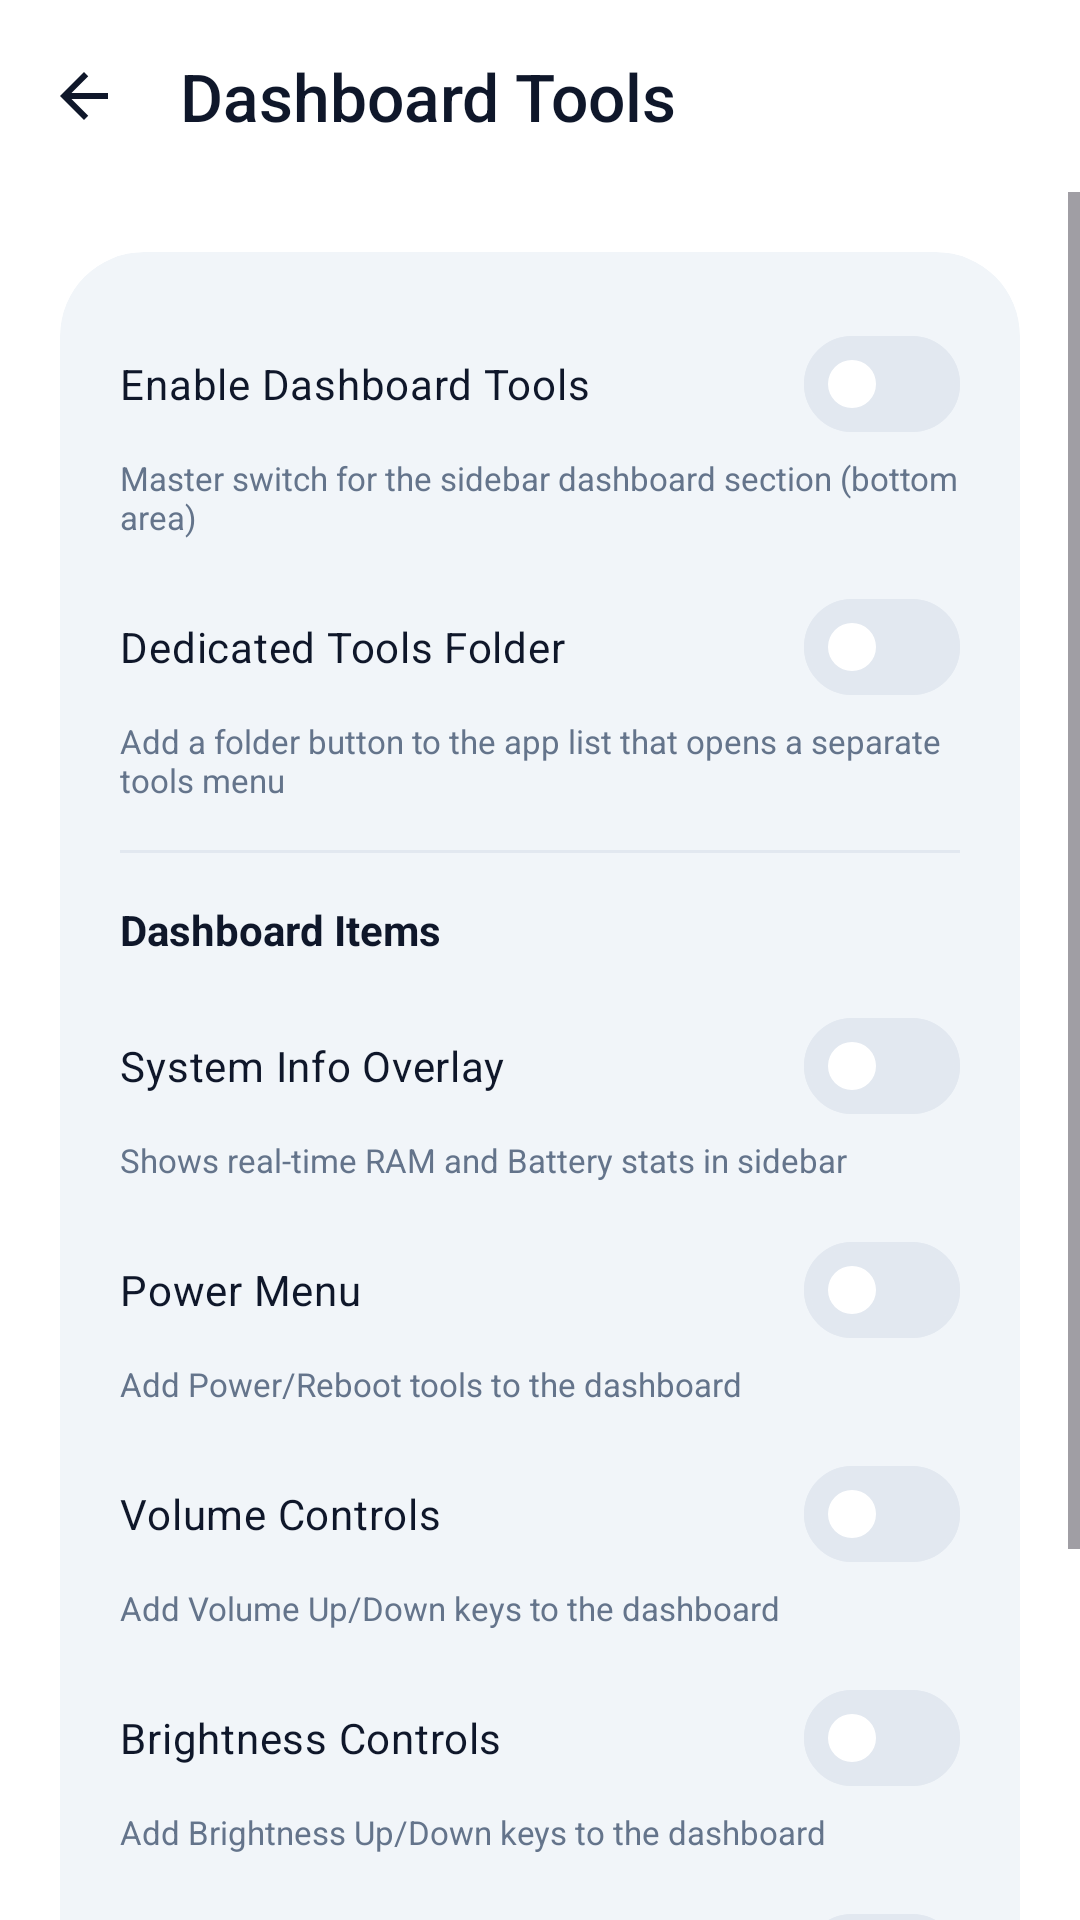

Write the Android layout XML for this screen, with the resource values it uses.
<!-- AndroidManifest.xml: application theme Theme.SidePanel.M3 -->
<!-- res/layout/activity_settings_tools.xml -->
<?xml version="1.0" encoding="utf-8"?>
<androidx.coordinatorlayout.widget.CoordinatorLayout xmlns:android="http://schemas.android.com/apk/res/android"
    xmlns:app="http://schemas.android.com/apk/res-auto"
    android:layout_width="match_parent"
    android:layout_height="match_parent"
    android:background="?attr/colorSurface">

    <com.google.android.material.appbar.AppBarLayout
        android:layout_width="match_parent"
        android:layout_height="wrap_content"
        android:background="?attr/colorSurface"
        app:elevation="0dp">
        <com.google.android.material.appbar.MaterialToolbar
            android:id="@+id/toolbar"
            android:layout_width="match_parent"
            android:layout_height="?attr/actionBarSize"
            app:title="@string/section_tools"
            app:navigationIcon="@drawable/ic_arrow_back"
            app:navigationIconTint="?attr/colorOnSurface" />
    </com.google.android.material.appbar.AppBarLayout>

    <ScrollView
        android:id="@+id/toolsScrollView"
        android:layout_width="match_parent"
        android:layout_height="match_parent"
        app:layout_behavior="@string/appbar_scrolling_view_behavior">

        <LinearLayout
            android:layout_width="match_parent"
            android:layout_height="wrap_content"
            android:orientation="vertical"
            android:padding="@dimen/app_screen_padding">

            <com.google.android.material.card.MaterialCardView
                style="@style/App_Card_Section"
                android:layout_width="match_parent"
                android:layout_height="wrap_content">

                <LinearLayout
                    style="@style/App_CardContainer"
                    android:layout_width="match_parent"
                    android:layout_height="wrap_content">

                    <com.google.android.material.materialswitch.MaterialSwitch android:id="@+id/feature_tools_master" android:layout_width="match_parent" android:layout_height="wrap_content" android:text="@string/tools_enable_master" android:textColor="?attr/colorOnSurface" />
                    <TextView android:layout_width="wrap_content" android:layout_height="wrap_content" android:text="@string/tools_enable_master_desc" android:textColor="?attr/colorOnSurfaceVariant" android:textSize="11sp" />

                    <com.google.android.material.materialswitch.MaterialSwitch android:id="@+id/feature_tools_panel" android:layout_width="match_parent" android:layout_height="wrap_content" android:layout_marginTop="12dp" android:text="@string/tools_dedicated_folder" android:textColor="?attr/colorOnSurface" />
                    <TextView android:layout_width="wrap_content" android:layout_height="wrap_content" android:text="@string/tools_dedicated_folder_desc" android:textColor="?attr/colorOnSurfaceVariant" android:textSize="11sp" />

                    <View android:id="@+id/divTools" android:layout_width="match_parent" android:layout_height="1dp" android:background="?attr/colorOutlineVariant" android:layout_marginVertical="16dp" />

                    <LinearLayout
                        android:id="@+id/layoutToolsSubOptions"
                        android:layout_width="match_parent"
                        android:layout_height="wrap_content"
                        android:orientation="vertical">

                        <TextView android:layout_width="wrap_content" android:layout_height="wrap_content" android:text="@string/tools_dashboard_items" android:textColor="?attr/colorOnSurface" android:textStyle="bold" />
                        
                        <com.google.android.material.materialswitch.MaterialSwitch android:id="@+id/feature_sys_info" android:layout_width="match_parent" android:layout_height="wrap_content" android:layout_marginTop="12dp" android:text="@string/tools_sys_info" android:textColor="?attr/colorOnSurface" />
                        <TextView android:layout_width="wrap_content" android:layout_height="wrap_content" android:text="@string/tools_sys_info_desc" android:textColor="?attr/colorOnSurfaceVariant" android:textSize="11sp" />

                        <com.google.android.material.materialswitch.MaterialSwitch android:id="@+id/feature_power_menu" android:layout_width="match_parent" android:layout_height="wrap_content" android:layout_marginTop="12dp" android:text="@string/tools_power_menu" android:textColor="?attr/colorOnSurface" />
                        <TextView android:layout_width="wrap_content" android:layout_height="wrap_content" android:text="@string/tools_power_menu_desc" android:textColor="?attr/colorOnSurfaceVariant" android:textSize="11sp" />

                        <com.google.android.material.materialswitch.MaterialSwitch android:id="@+id/feature_volume_keys" android:layout_width="match_parent" android:layout_height="wrap_content" android:layout_marginTop="12dp" android:text="@string/tools_volume_controls" android:textColor="?attr/colorOnSurface" />
                        <TextView android:layout_width="wrap_content" android:layout_height="wrap_content" android:text="@string/tools_volume_controls_desc" android:textColor="?attr/colorOnSurfaceVariant" android:textSize="11sp" />

                        <com.google.android.material.materialswitch.MaterialSwitch android:id="@+id/feature_brightness_keys" android:layout_width="match_parent" android:layout_height="wrap_content" android:layout_marginTop="12dp" android:text="@string/tools_brightness_controls" android:textColor="?attr/colorOnSurface" />
                        <TextView android:layout_width="wrap_content" android:layout_height="wrap_content" android:text="@string/tools_brightness_controls_desc" android:textColor="?attr/colorOnSurfaceVariant" android:textSize="11sp" />

                        <com.google.android.material.materialswitch.MaterialSwitch android:id="@+id/feature_screenshot" android:layout_width="match_parent" android:layout_height="wrap_content" android:layout_marginTop="12dp" android:text="@string/tools_screenshot_button" android:textColor="?attr/colorOnSurface" />
                        <TextView android:layout_width="wrap_content" android:layout_height="wrap_content" android:text="@string/tools_screenshot_button_desc" android:textColor="?attr/colorOnSurfaceVariant" android:textSize="11sp" />

                        <View android:layout_width="match_parent" android:layout_height="1dp" android:background="?attr/colorOutlineVariant" android:layout_marginVertical="20dp" />

                        
                        <TextView android:layout_width="wrap_content" android:layout_height="wrap_content" android:text="@string/tools_service_integration" android:textColor="?attr/colorOnSurface" android:textStyle="bold" android:visibility="gone" />

                        <com.google.android.material.card.MaterialCardView
                            android:id="@+id/cardShizuku"
                            android:layout_width="match_parent"
                            android:layout_height="wrap_content"
                            android:layout_marginTop="12dp"
                            app:cardCornerRadius="12dp"
                            app:cardElevation="0dp"
                            android:visibility="gone"
                            app:strokeWidth="1dp"
                            app:strokeColor="?attr/colorOutlineVariant">
                            <LinearLayout
                                android:layout_width="match_parent"
                                android:layout_height="wrap_content"
                                android:orientation="vertical"
                                android:padding="12dp">
                                <TextView
                                    android:layout_width="wrap_content"
                                    android:layout_height="wrap_content"
                                    android:text="@string/tools_shizuku_service"
                                    android:textStyle="bold"
                                    android:textSize="13sp"
                                    android:textColor="?attr/colorPrimary" />
                                <TextView
                                    android:id="@+id/tvShizukuStatus"
                                    android:layout_width="wrap_content"
                                    android:layout_height="wrap_content"
                                    android:layout_marginTop="2dp"
                                    android:text="@string/tools_not_connected"
                                    android:textSize="11sp" />
                                <Button
                                    android:id="@+id/btnLinkShizuku"
                                    style="@style/Widget.Material3.Button.TonalButton"
                                    android:layout_width="match_parent"
                                    android:layout_height="wrap_content"
                                    android:layout_marginTop="8dp"
                                    android:text="@string/tools_link_shizuku"
                                    android:textSize="12sp" />
                            </LinearLayout>
                        </com.google.android.material.card.MaterialCardView>
                    </LinearLayout>

                </LinearLayout>
            </com.google.android.material.card.MaterialCardView>

        </LinearLayout>
    </ScrollView>
</androidx.coordinatorlayout.widget.CoordinatorLayout>
<!-- resources referenced by this layout -->
<resources>
  <dimen name="app_screen_padding">20dp</dimen>
  <string name="section_tools">Dashboard Tools</string>
  <string name="tools_brightness_controls">Brightness Controls</string>
  <string name="tools_brightness_controls_desc">Add Brightness Up/Down keys to the dashboard</string>
  <string name="tools_dashboard_items">Dashboard Items</string>
  <string name="tools_dedicated_folder">Dedicated Tools Folder</string>
  <string name="tools_enable_master">Enable Dashboard Tools</string>
  <string name="tools_link_shizuku">Link Shizuku</string>
  <string name="tools_not_connected">Not Connected</string>
  <string name="tools_power_menu">Power Menu</string>
  <string name="tools_power_menu_desc">Add Power/Reboot tools to the dashboard</string>
  <string name="tools_screenshot_button">Screenshot Button</string>
  <string name="tools_service_integration">Service Integration</string>
  <string name="tools_shizuku_service">Shizuku Service</string>
  <string name="tools_sys_info">System Info Overlay</string>
  <string name="tools_sys_info_desc">Shows real-time RAM and Battery stats in sidebar</string>
  <string name="tools_volume_controls">Volume Controls</string>
  <string name="tools_volume_controls_desc">Add Volume Up/Down keys to the dashboard</string>
  <dimen name="app_card_padding">20dp</dimen>
  <dimen name="app_section_margin">24dp</dimen>
  <dimen name="app_card_radius">28dp</dimen>
  <color name="md_theme_primary">#4F46E5</color>
  <color name="md_theme_onPrimary">#FFFFFF</color>
  <color name="md_theme_primaryContainer">#E0E7FF</color>
  <color name="md_theme_onPrimaryContainer">#312E81</color>
  <color name="md_theme_secondary">#475569</color>
  <color name="md_theme_onSecondary">#FFFFFF</color>
  <color name="md_theme_secondaryContainer">#F1F5F9</color>
  <color name="md_theme_onSecondaryContainer">#1E293B</color>
  <color name="md_theme_tertiary">#DB2777</color>
  <color name="md_theme_onTertiary">#FFFFFF</color>
  <color name="md_theme_tertiaryContainer">#FCE7F3</color>
  <color name="md_theme_onTertiaryContainer">#500724</color>
  <color name="md_theme_error">#DC2626</color>
  <color name="md_theme_onError">#FFFFFF</color>
  <color name="md_theme_errorContainer">#FEE2E2</color>
  <color name="md_theme_onErrorContainer">#7F1D1D</color>
  <color name="md_theme_background">#F8FAFC</color>
  <color name="md_theme_onBackground">#0F172A</color>
  <color name="md_theme_surface">#FFFFFF</color>
  <color name="md_theme_onSurface">#0F172A</color>
  <color name="md_theme_surfaceVariant">#F1F5F9</color>
  <color name="md_theme_onSurfaceVariant">#64748B</color>
  <color name="md_theme_outline">#CBD5E1</color>
  <color name="md_theme_outlineVariant">#E2E8F0</color>
  <color name="md_theme_inverseSurface">#1E293B</color>
  <color name="md_theme_inverseOnSurface">#F8FAFC</color>
  <color name="md_theme_inversePrimary">#AAC7FF</color>
  <color name="md_theme_primaryFixed">#D6E3FF</color>
  <color name="md_theme_onPrimaryFixed">#001B3E</color>
  <color name="md_theme_primaryFixedDim">#AAC7FF</color>
  <color name="md_theme_onPrimaryFixedVariant">#00468D</color>
  <color name="md_theme_secondaryFixed">#D6E3FF</color>
  <color name="md_theme_onSecondaryFixed">#001B3E</color>
  <color name="md_theme_secondaryFixedDim">#ACC7FB</color>
  <color name="md_theme_onSecondaryFixedVariant">#2B4773</color>
  <color name="md_theme_tertiaryFixed">#F9D8FF</color>
  <color name="md_theme_onTertiaryFixed">#320046</color>
  <color name="md_theme_tertiaryFixedDim">#EDB1FF</color>
  <color name="md_theme_onTertiaryFixedVariant">#711793</color>
  <color name="md_theme_surfaceDim">#DEE2EB</color>
  <color name="md_theme_surfaceBright">#F8FAFC</color>
  <color name="md_theme_surfaceContainerLowest">#FFFFFF</color>
  <color name="md_theme_surfaceContainerLow">#F1F5F9</color>
  <color name="md_theme_surfaceContainer">#F1F5F9</color>
  <color name="md_theme_surfaceContainerHigh">#E2E8F0</color>
  <color name="md_theme_surfaceContainerHighest">#CBD5E1</color>
</resources>
